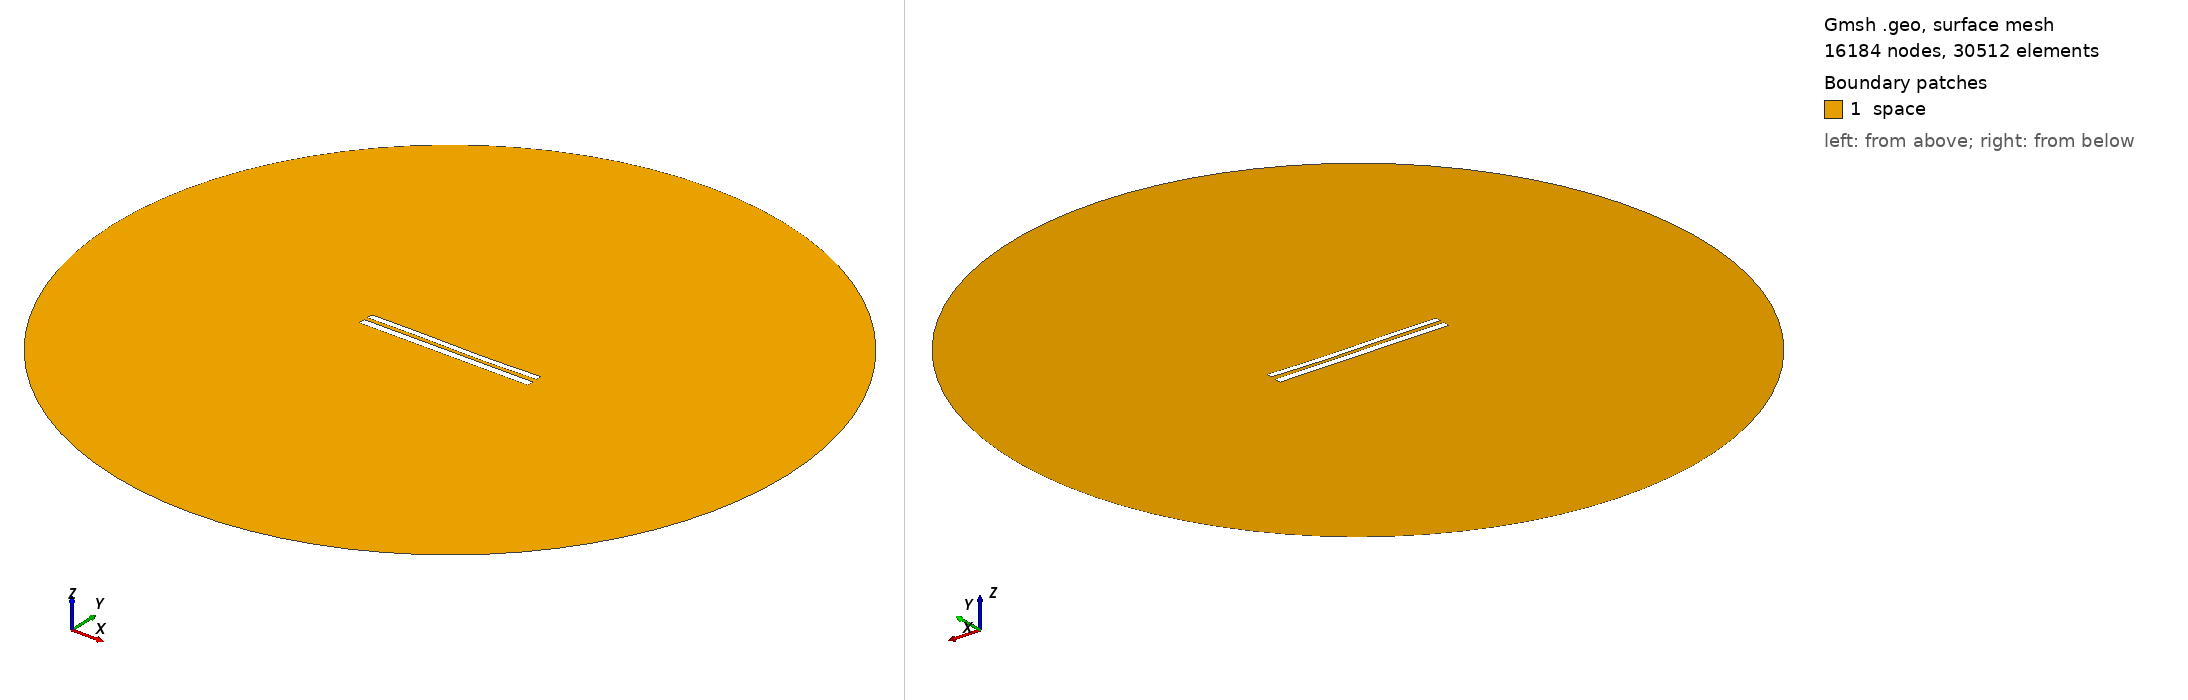

Gmsh geometry script, surface-meshed: 16184 nodes, 30512 surface elements. Boundary patches (legend numbers): 1 space. Left view from above one corner, right view from below the opposite corner. Legend entries are the model's physical surfaces. The drawing asked Gmsh for element sizes between 1% and 20% of the model's largest extent; the script's own settings can give other sizes.

=== 1088.geo (drawn) ===
//---------------------------------------
// Geometry kernel
//---------------------------------------

SetFactory("OpenCASCADE");



//---------------------------------------
// Parameters of the geometry
//---------------------------------------

// Overetch of the upper plate
overetch = 0.25;

// Distance between the plates
distance = 2.25;

// Discretization over the x axis (for the deformation)
nx = 50; 

// Length of the plate
L = 100 - overetch; 

// Number of modes
n = 4; 

// 1st mode coefficient
coeff(1) = 0.0;
beta(1) = 0.596864 * 3.1415926535 / L;

// 2nd mode coefficient
coeff(2) = -0.15;
beta(2) = 1.49418 * 3.1415926535 / L;

// 3rd mode coefficient
coeff(3) = 0.15;
beta(3) = 2.50025 * 3.1415926535 / L;

// 4th mode coefficient
coeff(4) = 0.0;
beta(4) = 3.49999 * 3.1415926535 / L;



//---------------------------------------
// Upper plate (deformed rectangle)
//---------------------------------------

// Coordiantes of the upper plate
xmin = -50;
xmax = 50 - overetch;

// Height of the upper plate
yheight = 4 - 2 * overetch;

// Indexes of the points
UpperID[] = {};
LowerID[] = {};
LeftID[] = {};
RightID[] = {};

// Point index
p = 1;

// Horizontal edges
For i In {1:nx}
    x = xmin + (i-1)*(xmax - xmin)/(nx-1);

    y_bottom = distance / 2 + overetch;
    For j In {1:n}
        C = (Cosh(beta(j)*L) + Cos(beta(j)*L)) / (Sinh(beta(j)*L) + Sin(beta(j)*L));
        y_bottom  = y_bottom + coeff(j) * (Cosh(beta(j)*(x+50)) - Cos(beta(j)*(x+50)) - C * (Sinh(beta(j)*(x+50)) - Sin(beta(j)*(x+50))));
    EndFor

    y_top = y_bottom + yheight;

    Point(p) = {x, y_top, 0, 1.0};
    UpperID[i] = p;
    p = p + 1;

    Point(p) = {x, y_bottom, 0, 1.0};
    LowerID[i] = p;
    p = p + 1;
EndFor

// Create point lists
UpperPts[] = {}; LowerPts[] = {};
For i In {1:nx}
  UpperPts[] += {UpperID[i]};
  LowerPts[] += {LowerID[i]};
EndFor

// Build splines
Spline(1) = {UpperPts[]};
Spline(2) = {LowerPts[]};
Line(3) = {LowerPts[nx-1], UpperPts[nx-1]};
Line(4) = {LowerPts[0], UpperPts[0]};

// Build the plane surface
Curve Loop(1) = {2, 3, -1, -4};
Plane Surface(1) = {1};



//---------------------------------------
// Lower plate (rectangle)
//---------------------------------------

// Vertices
Point(1001) = {-50, -1, 0, 1.0};
Point(1002) = { 50, -1, 0, 1.0};
Point(1003) = { 50,  -5, 0, 1.0};
Point(1004) = {-50,  -5, 0, 1.0};

// Edges
Line(5) = {1001, 1002};
Line(6) = {1002, 1003};
Line(7) = {1003, 1004};
Line(8) = {1004, 1001};

// Plane surface
Line Loop(2) = {5, 6, 7, 8};
Plane Surface(2) = {2}; 



//---------------------------------------
// Outer (fictious) boundary
//---------------------------------------

// Points
Point(1005) = {0, 0, 0};       // Center
Point(1006) = {200, 0, 0};     // Start point
Point(1007) = {0, 200, 0};     // 90 degrees
Point(1008) = {-200, 0, 0};    // 180 degrees
Point(1009) = {0, -200, 0};    // 270 degrees

// Circle arcs (each needs start, center, end)
Circle(9) = {1006, 1005, 1007};
Circle(10) = {1007, 1005, 1008};
Circle(11) = {1008, 1005, 1009};
Circle(12) = {1009, 1005, 1006};

// Plane surface for the entire domain
Curve Loop(3) = {9, 10, 11, 12};
Surface(3) = {3};

// Subtract the plates from the whole domain to obtain the actual domain where we want to solve the equations
BooleanDifference{ Surface{3}; Delete; }{ Surface{1}; Surface{2}; Delete; }




//---------------------------------------
// Transfinite Lines/Curves
//---------------------------------------

// Set the number of points on the boundaries
r = 12;
d = 0.15;

// Plates
Transfinite Curve {1} = 50*r/4 Using Progression 1;
Transfinite Line {2} = 50*r Using Progression 1;
Transfinite Curve {3, 4} = 2*r Using Progression 1+d;
Transfinite Line {5} = 50*r Using Progression 1;
Transfinite Line {7} = 50*r/4 Using Progression 1;
Transfinite Line {6} = 2*r Using Progression 1+d;
Transfinite Line {8} = 2*r Using Progression 1-d;

// Outer boundary
Transfinite Line {9, 10, 11, 12} = 20 Using Progression 1;



//---------------------------------------
// Physical groups
//---------------------------------------                

// Physical curves (boundaries)
Physical Line("force_segment", 10) = {2};
Physical Line("upper_plate", 11) = {1, 3, 4};
Physical Line("lower_plate", 12) = {5, 6, 7, 8};
Physical Line("boundary", 20) = {9, 10, 11, 12};

// Physical Surfaces
Physical Surface("space", 30) = {3};



//---------------------------------------
// 6. Generate the Mesh
//---------------------------------------

// 2D mesh generation
Mesh 2;
